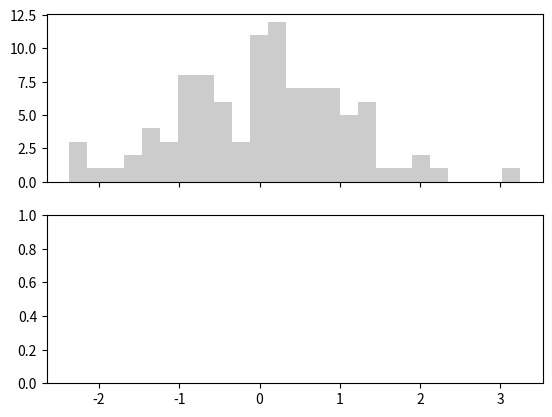

Here is the Python script that generated this plot: (Note: this script raises an exception after producing the figure.)
'''
Stability of the T-distribution against outliers, compared to the normal distribution.

'''

# author: Thomas Haslwanter, date: July-2015

# Import standard packages
import numpy as np
import matplotlib.pyplot as plt
from scipy import stats 
import os

# Generate the data
np.random.seed(12345)
ndata = 100
data = stats.norm.rvs(size=(ndata,))
data2 = stats.norm.rvs(5, size=(20,))
dataWOutlier = np.hstack((data, data2))

# Calculate the fits
fit_gauss_wo = stats.norm.fit(data)
fit_gauss_w = stats.norm.fit(dataWOutlier)

fit_t_wo = stats.t.fit(data)
fit_t_w = stats.t.fit(dataWOutlier)

# Fitted curves
fitted_x = np.linspace(-7, 7, 200)

fitted_gauss_wo = stats.norm.pdf(fitted_x, loc=fit_gauss_wo[0], scale=fit_gauss_wo[1])
fitted_t_wo = stats.t.pdf(fitted_x, df=ndata-1, loc=fit_t_wo[1], scale=fit_t_wo[2])

fitted_gauss_w = stats.norm.pdf(fitted_x, loc=fit_gauss_w[0], scale=fit_gauss_w[1])
fitted_t_w = stats.t.pdf(fitted_x, df=ndata-1, loc=fit_t_w[1], scale=fit_t_w[2])

# Fit normal and t-distribution to both datasets, and display the results
fit_wo = stats.norm.fit(data)
fit_w = stats.norm.fit(dataWOutlier)
print('Gaussian distribution: {0} -> {1}'.format(fit_gauss_wo, fit_gauss_w))

# Fit of "df" is not shown, as it is pretty unstable for large df
print('T-distribution: {0} -> {1}'.format(fit_t_wo[1:], fit_t_w[1:]))

# Show the data
fig, axs = plt.subplots(2,1, sharex=True)
axs[0].hist(data, normed=True, bins=25, color='#CCCCCC')
axs[0].plot(fitted_x, fitted_gauss_wo, label='normal')
axs[0].plot(fitted_x, fitted_t_wo, ls='--', lw=2, label='t-dist')
axs[0].set_title('Without outliers')
axs[0].legend()

axs[1].hist(dataWOutlier, normed=True, bins=25, color='#CCCCCC')
axs[1].plot(fitted_x, fitted_gauss_w, label='norm')
axs[1].plot(fitted_x, fitted_t_w, ls='--', lw=2, label='t-dist')
axs[1].set_title('With outliers')

outDir = r'C:\Users\<user>\Documents\Teaching\Master_FH\Stats\Images'
outFile = 'CentralLimitTheorem.png'
saveTo = os.path.join(outDir, outFile)

outFile = r'C:\Temp\ttest_stability.png'
plt.savefig(outFile, dpi=200)
print('Figure saved to {0}'.format(outFile))
plt.show()

